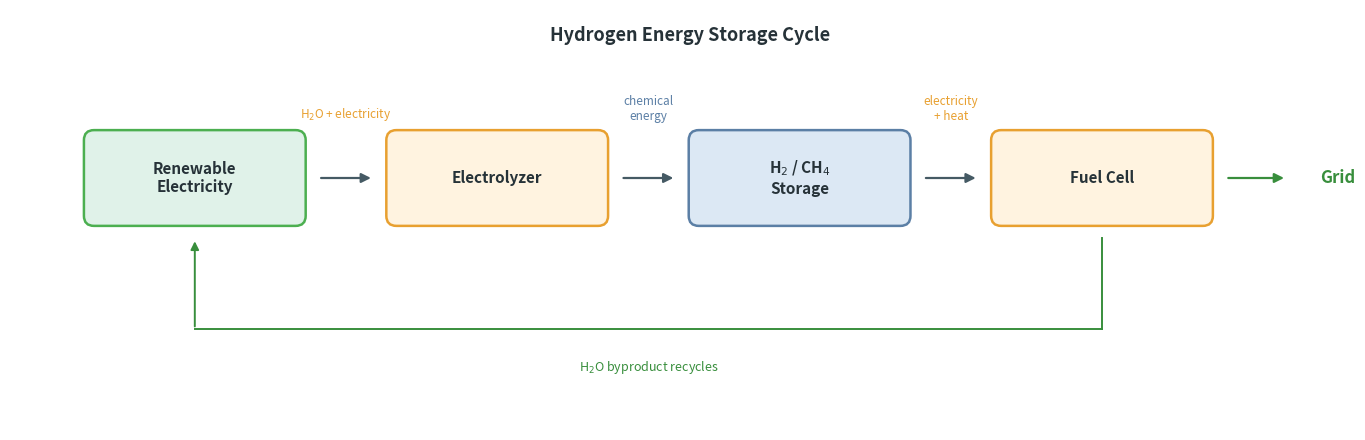
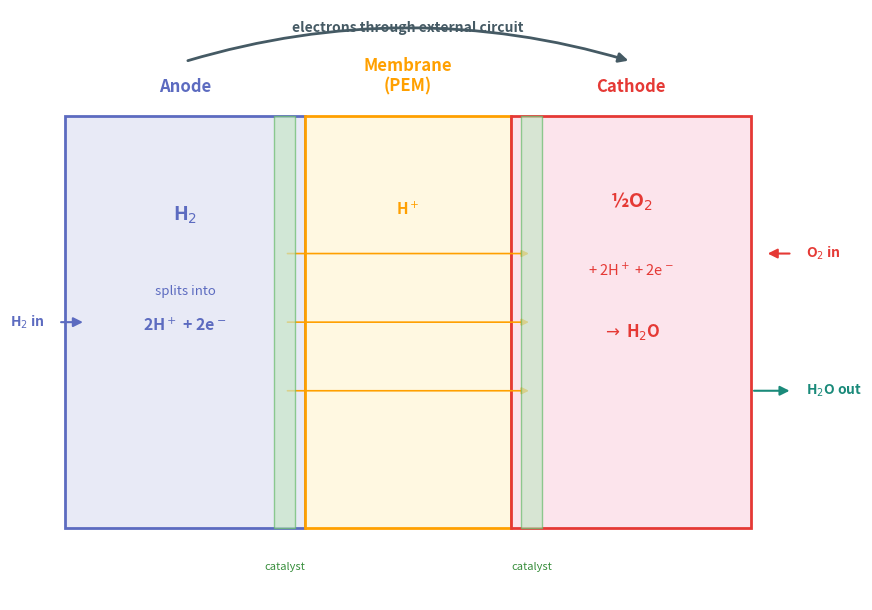
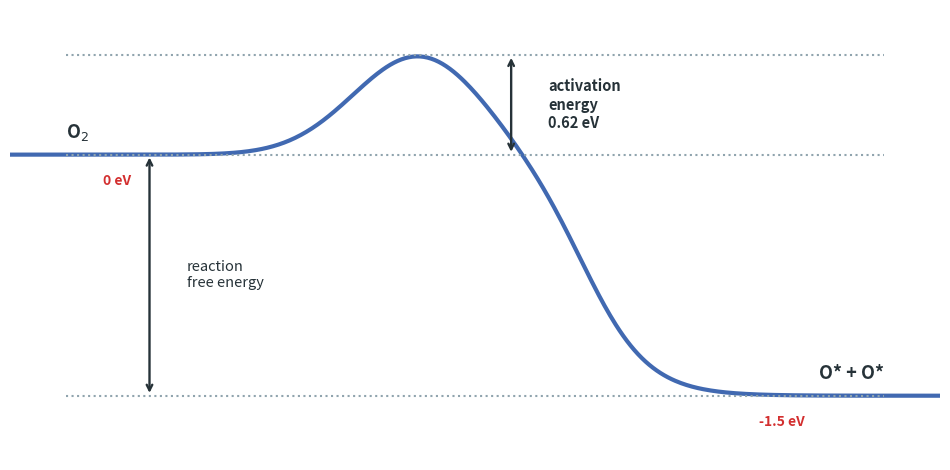
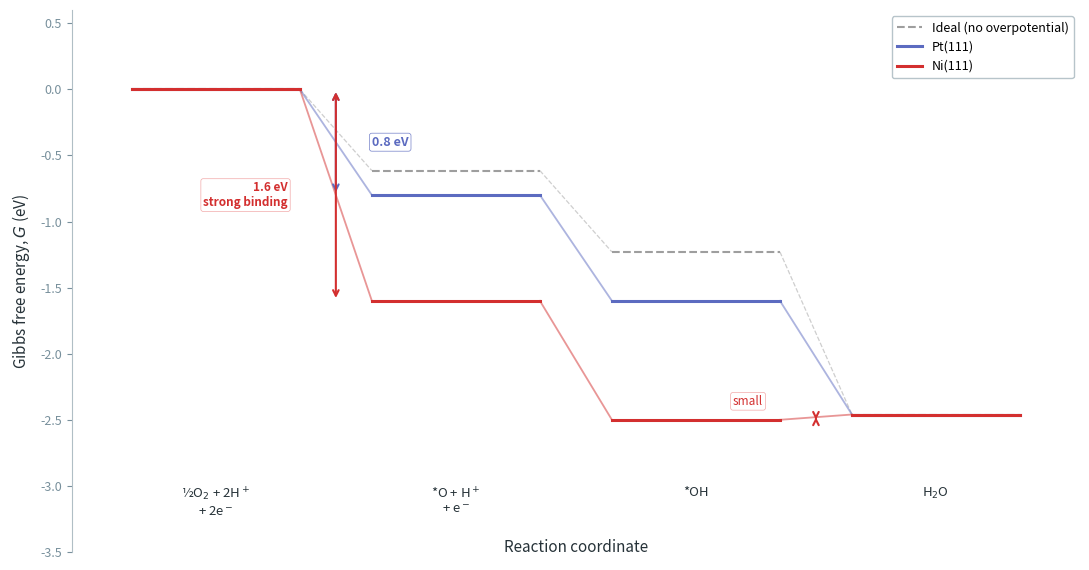
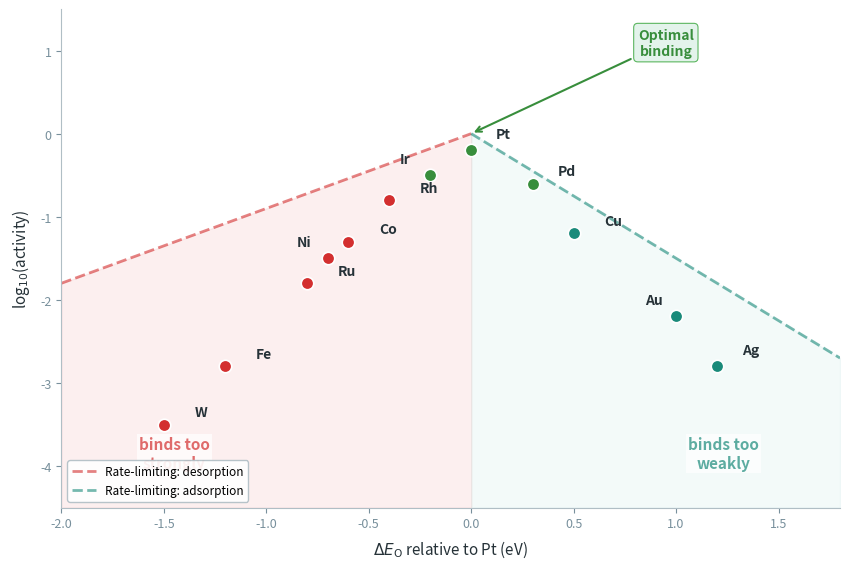
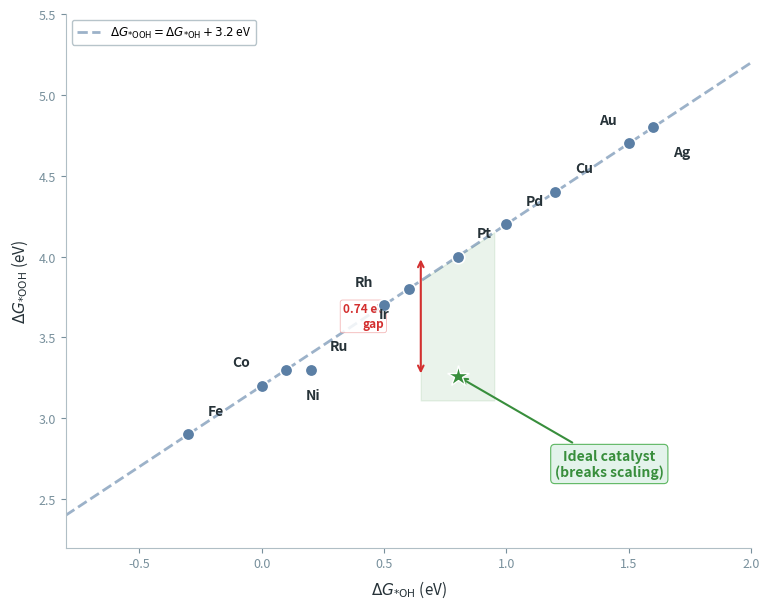
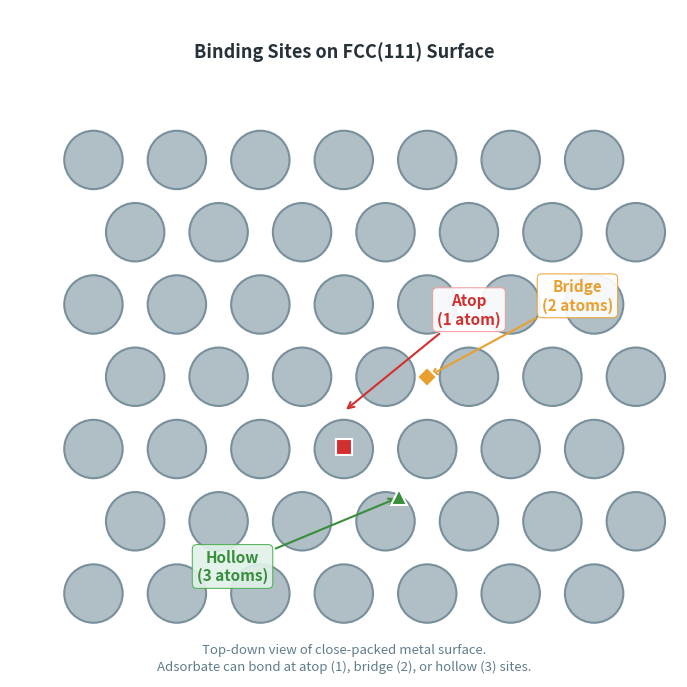
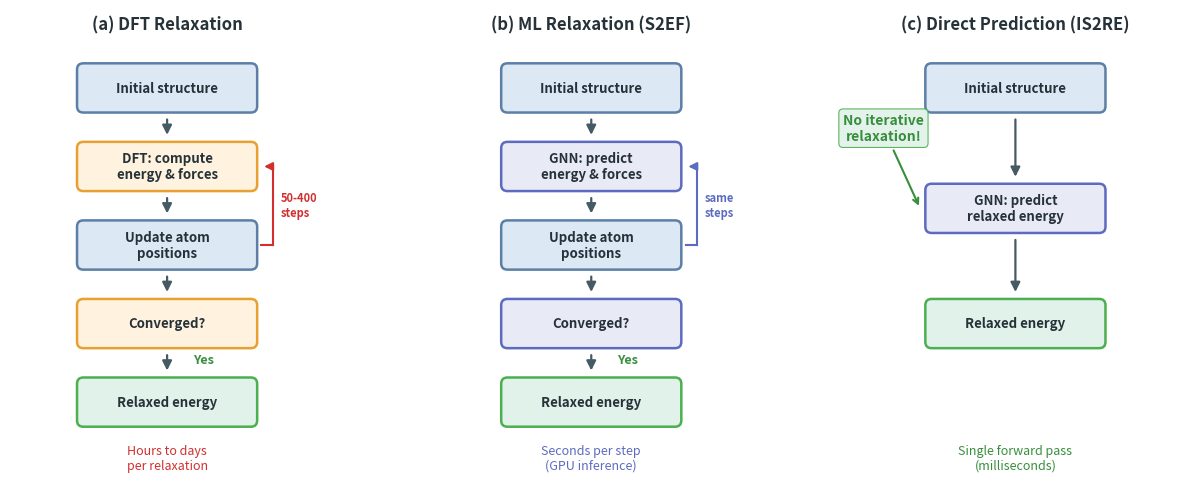
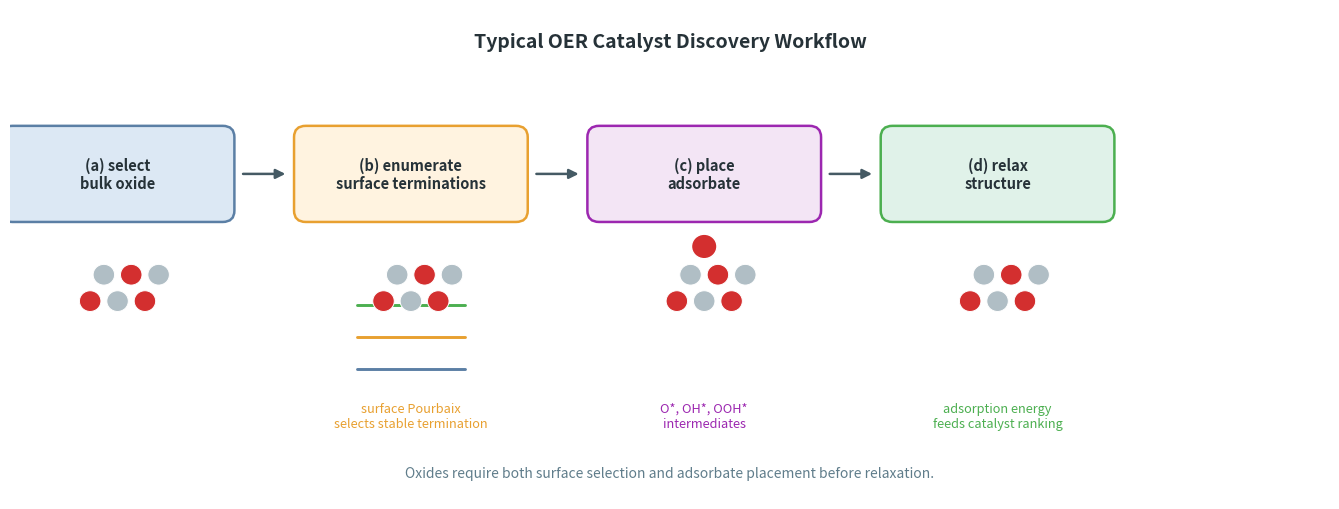

Python code for these plots, in order:
"""
Generate figures for the electrocatalysis blog post.

Seven figures covering: energy storage cycle, PEM fuel cell, Gibbs free energy
diagrams, volcano plot, scaling relations, catalyst binding sites, and ML pipeline.

Color convention:
  - Slate blue for structural/neutral elements
  - Warm red/orange for energy barriers and strong binding
  - Green for optimal/favorable regions
  - Teal for cool/weak binding
"""

import numpy as np
import matplotlib.pyplot as plt
from matplotlib.patches import FancyBboxPatch, FancyArrowPatch, Circle, Rectangle, Polygon
from matplotlib.patches import Arc
import matplotlib.patheffects as pe


# ──────────────────────────────────────────────
# Color palette
# ──────────────────────────────────────────────
TEXT_COLOR = '#263238'
ARROW_COLOR = '#455a64'

# Primary boxes (slate blue)
BOX_MAIN = '#dce8f4'
EDGE_MAIN = '#5b7fa5'

# Energy / warm
BOX_WARM = '#fff3e0'
EDGE_WARM = '#e8a030'
COLOR_WARM = '#e07a5f'

# Green / optimal
BOX_GREEN = '#e0f2e9'
EDGE_GREEN = '#4caf50'
COLOR_GREEN = '#388e3c'

# Red / strong binding
COLOR_RED = '#d32f2f'
COLOR_RED_LIGHT = '#ef9a9a'

# Teal / weak binding
COLOR_TEAL = '#1a8a7a'
COLOR_TEAL_LIGHT = '#b2dfdb'

# Special
BOX_CATALYST = '#f3e5f5'
EDGE_CATALYST = '#9c27b0'
BOX_ML = '#e8eaf6'
EDGE_ML = '#5c6bc0'

DENSITY_SLATE = '#5b7fa5'
ANNOTATION_BG = 'white'
ANNOTATION_BG_ALPHA = 0.85

LABEL_FS = 12
SUBLABEL_FS = 10


# ──────────────────────────────────────────────
# Shared helpers
# ──────────────────────────────────────────────
def _style_axis(ax, xlim, ylim, xlabel=None, ylabel=None):
    """Clean spines, subtle ticks."""
    ax.set_xlim(xlim)
    ax.set_ylim(ylim)
    ax.spines['top'].set_visible(False)
    ax.spines['right'].set_visible(False)
    ax.spines['left'].set_color('#b0bec5')
    ax.spines['bottom'].set_color('#b0bec5')
    ax.tick_params(colors='#78909c', labelsize=9)
    if xlabel:
        ax.set_xlabel(xlabel, fontsize=11, color=TEXT_COLOR, labelpad=6)
    if ylabel:
        ax.set_ylabel(ylabel, fontsize=11, color=TEXT_COLOR, labelpad=6)


def _draw_box(ax, cx, cy, bw, bh, label, fc, ec, rounding=0.12,
              fontsize=10, fontweight='bold', text_color=TEXT_COLOR, lw=1.8):
    """Draw a rounded box with centered text."""
    box = FancyBboxPatch(
        (cx - bw / 2, cy - bh / 2), bw, bh,
        boxstyle=f'round,pad={rounding}',
        facecolor=fc, edgecolor=ec, linewidth=lw, zorder=3)
    ax.add_patch(box)
    ax.text(cx, cy, label, ha='center', va='center',
            fontsize=fontsize, color=text_color, fontweight=fontweight,
            zorder=4)
    return box


def _draw_arrow(ax, x1, y1, x2, y2, color=None, lw=1.6, ms=14, zorder=2):
    """Draw a simple arrow."""
    if color is None:
        color = ARROW_COLOR
    a = FancyArrowPatch(
        (x1, y1), (x2, y2),
        arrowstyle='-|>', color=color,
        linewidth=lw, mutation_scale=ms, zorder=zorder)
    ax.add_patch(a)


# ──────────────────────────────────────────────
# Figure 1: Energy Storage Cycle
# ──────────────────────────────────────────────
def generate_energy_cycle_figure(output_path):
    """
    Flowchart: Renewable → Electrolyzer → H2/CH4 → Fuel Cell → Grid
    With a return arrow showing the cycle.
    """
    fig, ax = plt.subplots(figsize=(14, 4.5))
    ax.set_xlim(-1, 15)
    ax.set_ylim(-1.5, 3.5)
    ax.set_aspect('equal')
    ax.axis('off')

    # Box dimensions
    bw, bh = 2.4, 0.9
    gap = 0.15

    # Positions (left to right)
    positions = [
        (1.2, 1.5, 'Renewable\nElectricity', BOX_GREEN, EDGE_GREEN),
        (4.8, 1.5, 'Electrolyzer', BOX_WARM, EDGE_WARM),
        (8.4, 1.5, 'H$_2$ / CH$_4$\nStorage', BOX_MAIN, EDGE_MAIN),
        (12.0, 1.5, 'Fuel Cell', BOX_WARM, EDGE_WARM),
    ]

    # Draw boxes
    for cx, cy, label, fc, ec in positions:
        _draw_box(ax, cx, cy, bw, bh, label, fc, ec, fontsize=11)

    # Forward arrows
    rounding = 0.12
    for i in range(len(positions) - 1):
        x1 = positions[i][0] + bw / 2 + rounding + gap
        x2 = positions[i + 1][0] - bw / 2 - rounding - gap
        y = positions[i][1]
        _draw_arrow(ax, x1, y, x2, y)

    # Labels on arrows
    arrow_labels = [
        (3.0, 2.15, 'H$_2$O + electricity', EDGE_WARM),
        (6.6, 2.15, 'chemical\nenergy', EDGE_MAIN),
        (10.2, 2.15, 'electricity\n+ heat', EDGE_WARM),
    ]
    for x, y, label, color in arrow_labels:
        ax.text(x, y, label, ha='center', va='bottom',
                fontsize=8.5, color=color, fontstyle='italic',
                linespacing=1.2)

    # Output arrow from fuel cell to "Grid"
    grid_x, grid_y = 14.5, 1.5
    _draw_arrow(ax, 12.0 + bw / 2 + rounding + gap, 1.5,
                grid_x - 0.3, grid_y, color=COLOR_GREEN)
    ax.text(grid_x + 0.1, grid_y, 'Grid', ha='left', va='center',
            fontsize=12, color=COLOR_GREEN, fontweight='bold')

    # Return arrow (bottom) showing cycle
    return_y = -0.3
    # Right end
    ax.annotate('', xy=(1.2, 1.5 - bh / 2 - rounding - gap),
                xytext=(1.2, return_y),
                arrowprops=dict(arrowstyle='-|>', color=COLOR_GREEN,
                                lw=1.4, mutation_scale=12))
    ax.plot([1.2, 12.0], [return_y, return_y],
            color=COLOR_GREEN, lw=1.4, zorder=2)
    ax.plot([12.0, 12.0], [return_y, 1.5 - bh / 2 - rounding - gap],
            color=COLOR_GREEN, lw=1.4, zorder=2)

    ax.text(6.6, return_y - 0.35, 'H$_2$O byproduct recycles',
            ha='center', va='top', fontsize=9, color=COLOR_GREEN,
            fontstyle='italic')

    # Title-like annotation
    ax.text(7.1, 3.2, 'Hydrogen Energy Storage Cycle',
            ha='center', va='center', fontsize=13,
            color=TEXT_COLOR, fontweight='bold')

    plt.tight_layout()
    plt.savefig(output_path, dpi=200, bbox_inches='tight', facecolor='white')
    plt.close()
    print(f"Saved energy cycle figure to {output_path}")


# ──────────────────────────────────────────────
# Figure 2: PEM Fuel Cell Schematic
# ──────────────────────────────────────────────
def generate_fuel_cell_figure(output_path):
    """
    Simplified PEM fuel cell cross-section:
    Anode | Membrane | Cathode with reactions labeled.
    """
    fig, ax = plt.subplots(figsize=(11.5, 6.2))
    ax.set_xlim(-0.8, 10.9)
    ax.set_ylim(-1.05, 7.55)
    ax.set_aspect('equal')
    ax.axis('off')

    # Three regions
    regions = [
        (0, 0, 3.5, 6, '#e8eaf6', '#5c6bc0', 'Anode'),
        (3.5, 0, 3, 6, '#fff8e1', '#ffa000', 'Membrane\n(PEM)'),
        (6.5, 0, 3.5, 6, '#fce4ec', '#e53935', 'Cathode'),
    ]

    for x, y, w, h, fc, ec, label in regions:
        rect = Rectangle((x, y), w, h, facecolor=fc, edgecolor=ec,
                         linewidth=2, zorder=1)
        ax.add_patch(rect)
        ax.text(x + w / 2, h + 0.3, label, ha='center', va='bottom',
                fontsize=12, fontweight='bold', color=ec)

    # Anode reaction
    ax.text(1.75, 4.55, 'H$_2$', ha='center', va='center',
            fontsize=14, fontweight='bold', color='#5c6bc0')
    ax.text(1.75, 3.45, 'splits into', ha='center', va='center',
            fontsize=9.5, color='#5c6bc0', fontstyle='italic')
    ax.text(1.75, 2.95, r'2H$^+$ + 2e$^-$',
            ha='center', va='center', fontsize=11.5, color='#5c6bc0',
            fontweight='bold')

    # H+ arrows through membrane
    for y_pos in [2.0, 3.0, 4.0]:
        _draw_arrow(ax, 3.2, y_pos, 6.8, y_pos,
                    color='#ffa000', lw=1.2, ms=10)
    ax.text(5.0, 4.65, 'H$^+$', ha='center', va='center',
            fontsize=11, fontweight='bold', color='#ffa000')

    # Cathode reaction
    ax.text(8.25, 4.75, '½O$_2$', ha='center', va='center',
            fontsize=14, fontweight='bold', color='#e53935')
    ax.text(8.25, 3.75, '+ 2H$^+$ + 2e$^-$',
            ha='center', va='center', fontsize=10.5, color='#e53935')
    ax.text(8.25, 2.85, r'$\rightarrow$ H$_2$O',
            ha='center', va='center', fontsize=12,
            fontweight='bold', color='#e53935')

    # Electron flow (external circuit - top)
    ax.annotate('', xy=(8.25, 6.8), xytext=(1.75, 6.8),
                arrowprops=dict(arrowstyle='-|>', color=ARROW_COLOR,
                                lw=2.0, mutation_scale=14,
                                connectionstyle='arc3,rad=-0.15'))
    ax.text(5.0, 7.18, 'electrons through external circuit', ha='center', va='bottom',
            fontsize=10, color=ARROW_COLOR, fontweight='bold')

    # Catalyst layers (thin strips)
    for x_pos, label in [(3.2, 'catalyst'), (6.8, 'catalyst')]:
        rect = Rectangle((x_pos - 0.15, 0), 0.3, 6,
                         facecolor='#c8e6c9', edgecolor='#66bb6a',
                         linewidth=1, alpha=0.7, zorder=2)
        ax.add_patch(rect)
        ax.text(x_pos, -0.5, label, ha='center', va='top',
                fontsize=8, color='#388e3c', fontstyle='italic', rotation=0)

    # Input/output labels
    ax.text(-0.3, 3.0, 'H$_2$ in', ha='right', va='center',
            fontsize=10, color='#5c6bc0', fontweight='bold')
    _draw_arrow(ax, -0.1, 3.0, 0.3, 3.0, color='#5c6bc0', lw=1.5)

    ax.text(10.8, 4.0, 'O$_2$ in', ha='left', va='center',
            fontsize=10, color='#e53935', fontweight='bold')
    _draw_arrow(ax, 10.6, 4.0, 10.2, 4.0, color='#e53935', lw=1.5)

    ax.text(10.8, 2.0, 'H$_2$O out', ha='left', va='center',
            fontsize=10, color='#1a8a7a', fontweight='bold')
    _draw_arrow(ax, 10.0, 2.0, 10.6, 2.0, color='#1a8a7a', lw=1.5)

    plt.tight_layout()
    plt.savefig(output_path, dpi=200, bbox_inches='tight', facecolor='white')
    plt.close()
    print(f"Saved fuel cell figure to {output_path}")


# ──────────────────────────────────────────────
# Figure 2b: Activation Energy
# ──────────────────────────────────────────────
def generate_activation_energy_figure(output_path):
    """Clean reaction-coordinate diagram for one dissociation step."""
    fig, ax = plt.subplots(figsize=(9.6, 4.8))
    x = np.linspace(0, 1, 500)
    reactant = 0.0
    product = -1.5
    barrier = 0.62
    y = reactant + (product - reactant) / (1 + np.exp(-(x - 0.62) / 0.035))
    y += barrier * np.exp(-((x - 0.44) / 0.10) ** 2)

    ax.plot(x, y, color='#4169b1', lw=3.0, solid_capstyle='round')
    ax.hlines([reactant, product, barrier], 0.06, 0.94, colors='#90a4ae',
              linestyles=':', linewidth=1.5)
    ax.text(0.06, reactant + 0.07, r'O$_2$', ha='left', va='bottom',
            fontsize=13, fontweight='bold', color=TEXT_COLOR)
    ax.text(0.94, product + 0.08, r'O* + O*', ha='right', va='bottom',
            fontsize=13, fontweight='bold', color=TEXT_COLOR)
    ax.text(0.10, reactant - 0.12, '0 eV', ha='left', va='top',
            fontsize=10, color=COLOR_RED, fontweight='bold')
    ax.text(0.83, product - 0.12, '-1.5 eV', ha='center', va='top',
            fontsize=10, color=COLOR_RED, fontweight='bold')

    peak_x = x[np.argmax(y)]
    ax.annotate('', xy=(peak_x + 0.10, barrier), xytext=(peak_x + 0.10, reactant),
                arrowprops=dict(arrowstyle='<->', color=TEXT_COLOR, lw=1.7))
    ax.text(peak_x + 0.14, (barrier + reactant) / 2,
            'activation\nenergy\n0.62 eV', ha='left', va='center',
            fontsize=10.5, color=TEXT_COLOR, fontweight='bold',
            bbox=dict(fc='white', ec='none', alpha=0.9, pad=2.0))

    ax.annotate('', xy=(0.15, product), xytext=(0.15, reactant),
                arrowprops=dict(arrowstyle='<->', color=TEXT_COLOR, lw=1.7))
    ax.text(0.19, (reactant + product) / 2,
            'reaction\nfree energy', ha='left', va='center',
            fontsize=10.5, color=TEXT_COLOR,
            bbox=dict(fc='white', ec='none', alpha=0.9, pad=2.0))

    ax.set_xlim(0, 1)
    ax.set_ylim(-1.9, 0.9)
    ax.axis('off')
    plt.tight_layout()
    plt.savefig(output_path, dpi=200, bbox_inches='tight', facecolor='white')
    plt.close()
    print(f"Saved activation energy figure to {output_path}")


# ──────────────────────────────────────────────
# Figure 3: Gibbs Free Energy Diagram
# ──────────────────────────────────────────────
def generate_gibbs_energy_figure(output_path):
    """
    Gibbs free energy diagram for ORR on Pt(111) vs Ni(111).
    Shows energy steps for dissociative ORR pathway.
    """
    fig, ax = plt.subplots(figsize=(11, 5.8))

    # ORR dissociative pathway steps (approximate values in eV)
    # Reaction: O2 + 4H+ + 4e- → 2H2O
    # Steps: ½O2 → *O, *O + H+e- → *OH, *OH + H+e- → H2O
    steps = ['½O$_2$ + 2H$^+$\n+ 2e$^-$', '*O + H$^+$\n+ e$^-$',
             '*OH', 'H$_2$O']

    # Approximate Gibbs free energies (eV) relative to reference
    # Pt(111) — near-optimal, moderate steps
    G_Pt = [0.0, -0.8, -1.6, -2.46]

    # Ni(111) — binds too strongly, large final desorption barrier
    G_Ni = [0.0, -1.6, -2.5, -2.46]

    # Ideal (no overpotential) — equal steps of ~0.615 eV
    G_ideal = [0.0, -0.615, -1.23, -2.46]

    x_positions = [0, 1, 2, 3]
    platform_width = 0.35

    # Plot energy platforms and connecting lines
    for G_vals, color, label, ls, lw in [
        (G_ideal, '#9e9e9e', 'Ideal (no overpotential)', '--', 1.5),
        (G_Pt, '#5c6bc0', 'Pt(111)', '-', 2.2),
        (G_Ni, COLOR_RED, 'Ni(111)', '-', 2.2),
    ]:
        for i, (xi, gi) in enumerate(zip(x_positions, G_vals)):
            ax.plot([xi - platform_width, xi + platform_width], [gi, gi],
                    color=color, linewidth=lw, linestyle=ls, zorder=3)
            if i < len(x_positions) - 1:
                ax.plot([xi + platform_width, x_positions[i + 1] - platform_width],
                        [gi, G_vals[i + 1]],
                        color=color, linewidth=lw * 0.6, linestyle=ls,
                        alpha=0.5, zorder=2)

        # Legend entry (invisible line for legend)
        ax.plot([], [], color=color, linewidth=lw, linestyle=ls, label=label)

    # Annotate rate-limiting step for Pt (largest drop)
    # For Pt, the first step (½O2 → *O) has ΔG = -0.8 eV
    ax.annotate('', xy=(0.5, G_Pt[1]), xytext=(0.5, G_Pt[0]),
                arrowprops=dict(arrowstyle='<->', color='#5c6bc0', lw=1.5))
    ax.text(0.65, (G_Pt[0] + G_Pt[1]) / 2, '0.8 eV',
            ha='left', va='center', fontsize=9, color='#5c6bc0',
            fontweight='bold',
            bbox=dict(boxstyle='round,pad=0.2', fc='white',
                      alpha=0.85, ec='#5c6bc0', lw=0.5))

    # Annotate rate-limiting step for Ni (*OH → H2O, desorption)
    # Ni has a very large last step
    ax.annotate('', xy=(2.5, G_Ni[2]), xytext=(2.5, G_Ni[3]),
                arrowprops=dict(arrowstyle='<->', color=COLOR_RED, lw=1.5))
    ax.text(2.28, (G_Ni[2] + G_Ni[3]) / 2 + 0.12, 'small',
            ha='right', va='center', fontsize=8.5, color=COLOR_RED,
            fontstyle='italic',
            bbox=dict(boxstyle='round,pad=0.2', fc='white',
                      alpha=0.85, ec=COLOR_RED_LIGHT, lw=0.5))

    # For Ni: annotate the large first drop
    ax.annotate('', xy=(0.5, G_Ni[1]), xytext=(0.5, G_Ni[0]),
                arrowprops=dict(arrowstyle='<->', color=COLOR_RED, lw=1.5))
    ax.text(0.30, (G_Ni[0] + G_Ni[1]) / 2, '1.6 eV\nstrong binding',
            ha='right', va='center', fontsize=8.5, color=COLOR_RED,
            fontweight='bold',
            bbox=dict(boxstyle='round,pad=0.2', fc='white',
                      alpha=0.85, ec=COLOR_RED_LIGHT, lw=0.5))

    # Step labels at bottom
    for i, label in enumerate(steps):
        ax.text(x_positions[i], -3.0, label, ha='center', va='top',
                fontsize=9.5, color=TEXT_COLOR)

    _style_axis(ax, (-0.6, 3.6), (-3.5, 0.6),
                ylabel='Gibbs free energy, $G$ (eV)')

    ax.set_xticks([])
    ax.spines['bottom'].set_visible(False)
    ax.legend(loc='upper right', fontsize=9, framealpha=0.9,
              edgecolor='#b0bec5')

    # Reaction coordinate label
    ax.text(1.5, -3.4, 'Reaction coordinate', ha='center', va='top',
            fontsize=11, color=TEXT_COLOR)

    plt.tight_layout()
    plt.savefig(output_path, dpi=150, bbox_inches='tight', facecolor='white')
    plt.close()
    print(f"Saved Gibbs energy figure to {output_path}")


# ──────────────────────────────────────────────
# Figure 4: Volcano Plot
# ──────────────────────────────────────────────
def generate_volcano_plot_figure(output_path):
    """
    Volcano plot: catalytic activity vs oxygen adsorption energy.
    Shows metals labeled, with "too strong" / "too weak" regions.
    """
    fig, ax = plt.subplots(figsize=(8.6, 5.8))

    # Approximate data: (ΔE_O in eV relative to Pt, log10(activity))
    # Based on Nørskov et al. 2004 ORR volcano
    metals = {
        'Pt':  (0.0, -0.2),
        'Pd':  (0.3, -0.6),
        'Ir':  (-0.2, -0.5),
        'Rh':  (-0.4, -0.8),
        'Ru':  (-0.8, -1.8),
        'Ni':  (-0.7, -1.5),
        'Co':  (-0.6, -1.3),
        'Fe':  (-1.2, -2.8),
        'Cu':  (0.5, -1.2),
        'Ag':  (1.2, -2.8),
        'Au':  (1.0, -2.2),
        'W':   (-1.5, -3.5),
    }

    # Volcano envelope (two lines meeting at peak)
    x_left = np.linspace(-2.0, 0.0, 100)
    x_right = np.linspace(0.0, 1.8, 100)
    slope_left = 0.9
    slope_right = -1.5
    y_peak = 0.0
    y_left = y_peak + slope_left * x_left
    y_right = y_peak + slope_right * x_right

    # Fill regions
    ax.fill_between(x_left, -4.5, y_left, color=COLOR_RED_LIGHT, alpha=0.15)
    ax.fill_between(x_right, -4.5, y_right, color=COLOR_TEAL_LIGHT, alpha=0.15)

    # Volcano lines
    ax.plot(x_left, y_left, color=COLOR_RED, linewidth=2, linestyle='--',
            alpha=0.6, label='Rate-limiting: desorption')
    ax.plot(x_right, y_right, color=COLOR_TEAL, linewidth=2, linestyle='--',
            alpha=0.6, label='Rate-limiting: adsorption')

    # Plot metals
    for metal, (x, y) in metals.items():
        color = COLOR_RED if x < -0.3 else (COLOR_TEAL if x > 0.3 else COLOR_GREEN)
        ax.plot(x, y, 'o', color=color, markersize=9, zorder=5,
                markeredgecolor='white', markeredgewidth=1.2)
        # Offset labels to avoid overlap
        offsets = {
            'Pt': (0.12, 0.15), 'Pd': (0.12, 0.1), 'Ir': (-0.15, 0.15),
            'Rh': (0.15, 0.1), 'Ru': (0.15, 0.1), 'Ni': (-0.15, 0.15),
            'Co': (0.15, 0.1), 'Fe': (0.15, 0.1), 'Cu': (0.15, 0.1),
            'Ag': (0.12, 0.15), 'Au': (-0.15, 0.15), 'W': (0.15, 0.1),
        }
        dx, dy = offsets.get(metal, (0.1, 0.1))
        ax.text(x + dx, y + dy, metal, fontsize=10, fontweight='bold',
                color=TEXT_COLOR, zorder=6)

    # Region labels
    ax.text(-1.45, -3.85, 'binds too\nstrongly', ha='center', va='center',
            fontsize=11, color=COLOR_RED, fontweight='bold', alpha=0.7,
            bbox=dict(fc='white', ec='none', alpha=0.75, pad=1.5))
    ax.text(1.23, -3.85, 'binds too\nweakly', ha='center', va='center',
            fontsize=11, color=COLOR_TEAL, fontweight='bold', alpha=0.7,
            bbox=dict(fc='white', ec='none', alpha=0.75, pad=1.5))

    # Optimal region annotation
    ax.annotate('Optimal\nbinding', xy=(0.0, 0.0),
                xytext=(0.95, 0.95),
                fontsize=10, fontweight='bold', color=COLOR_GREEN,
                ha='center',
                arrowprops=dict(arrowstyle='->', color=COLOR_GREEN, lw=1.5),
                bbox=dict(boxstyle='round,pad=0.3', fc=BOX_GREEN,
                          ec=EDGE_GREEN, alpha=0.9, lw=0.8))

    _style_axis(ax, (-2.0, 1.8), (-4.5, 1.5),
                xlabel=r'$\Delta E_{\mathrm{O}}$ relative to Pt (eV)',
                ylabel=r'log$_{10}$(activity)')

    ax.legend(loc='lower left', fontsize=8.5, framealpha=0.9,
              edgecolor='#b0bec5')

    plt.tight_layout()
    plt.savefig(output_path, dpi=150, bbox_inches='tight', facecolor='white')
    plt.close()
    print(f"Saved volcano plot figure to {output_path}")


# ──────────────────────────────────────────────
# Figure 5: Scaling Relations (*OH vs *OOH)
# ──────────────────────────────────────────────
def generate_scaling_relations_figure(output_path):
    """
    Scaling relations plot: *OOH binding energy vs *OH binding energy.
    Shows linear correlation with metals, and ideal point off the line.
    """
    fig, ax = plt.subplots(figsize=(7.8, 6.2))

    # Approximate data: (ΔG_OH eV, ΔG_OOH eV) relative to Pt
    # Scaling relation: ΔG_OOH ≈ ΔG_OH + 3.2 eV (constant offset)
    metals_scaling = {
        'Pt':  (0.8, 4.0),
        'Pd':  (1.0, 4.2),
        'Ir':  (0.6, 3.8),
        'Rh':  (0.5, 3.7),
        'Ru':  (0.2, 3.3),
        'Ni':  (0.1, 3.3),
        'Co':  (0.0, 3.2),
        'Fe':  (-0.3, 2.9),
        'Cu':  (1.2, 4.4),
        'Ag':  (1.6, 4.8),
        'Au':  (1.5, 4.7),
    }

    # Scaling line
    x_line = np.linspace(-0.8, 2.0, 100)
    y_line = x_line + 3.2  # ΔG_OOH = ΔG_OH + 3.2

    ax.plot(x_line, y_line, color=DENSITY_SLATE, linewidth=2,
            linestyle='--', alpha=0.6,
            label=r'$\Delta G_{*\mathrm{OOH}} = \Delta G_{*\mathrm{OH}} + 3.2$ eV')

    # Plot metals
    for metal, (x, y) in metals_scaling.items():
        ax.plot(x, y, 'o', color=EDGE_MAIN, markersize=9, zorder=5,
                markeredgecolor='white', markeredgewidth=1.2)
        offsets = {
            'Pt': (0.08, 0.12), 'Pd': (0.08, 0.12), 'Ir': (-0.12, -0.18),
            'Rh': (-0.12, 0.12), 'Ru': (0.08, 0.12), 'Ni': (0.08, -0.18),
            'Co': (-0.12, 0.12), 'Fe': (0.08, 0.12), 'Cu': (0.08, 0.12),
            'Ag': (0.08, -0.18), 'Au': (-0.12, 0.12),
        }
        dx, dy = offsets.get(metal, (0.08, 0.1))
        ax.text(x + dx, y + dy, metal, fontsize=10, fontweight='bold',
                color=TEXT_COLOR, zorder=6)

    # Ideal point (off the scaling line — needs different OOH/OH ratio)
    # For optimal ORR: ΔG_OOH - ΔG_OH ≈ 2.46 eV (not 3.2)
    ideal_oh = 0.8
    ideal_ooh = ideal_oh + 2.46
    ax.plot(ideal_oh, ideal_ooh, '*', color=COLOR_GREEN, markersize=16,
            zorder=6, markeredgecolor='white', markeredgewidth=1.0)
    ax.annotate('Ideal catalyst\n(breaks scaling)',
                xy=(ideal_oh, ideal_ooh),
                xytext=(ideal_oh + 0.62, ideal_ooh - 0.62),
                fontsize=10, fontweight='bold', color=COLOR_GREEN,
                ha='center',
                arrowprops=dict(arrowstyle='->', color=COLOR_GREEN, lw=1.5),
                bbox=dict(boxstyle='round,pad=0.3', fc=BOX_GREEN,
                          ec=EDGE_GREEN, alpha=0.9, lw=0.8))

    # Shade the gap between scaling line and ideal
    ax.fill_between([ideal_oh - 0.15, ideal_oh + 0.15],
                    [ideal_ooh - 0.15, ideal_ooh - 0.15],
                    [ideal_oh + 3.2 - 0.15, ideal_oh + 3.2 + 0.15],
                    color=COLOR_GREEN, alpha=0.1, zorder=1)

    # Arrow showing the offset
    ax.annotate('', xy=(ideal_oh - 0.15, ideal_ooh),
                xytext=(ideal_oh - 0.15, ideal_oh + 3.2),
                arrowprops=dict(arrowstyle='<->', color=COLOR_RED, lw=1.5))
    ax.text(ideal_oh - 0.3, (ideal_ooh + ideal_oh + 3.2) / 2,
            '0.74 eV\ngap', ha='right', va='center', fontsize=8.5,
            color=COLOR_RED, fontweight='bold',
            bbox=dict(boxstyle='round,pad=0.2', fc='white',
                      alpha=0.85, ec=COLOR_RED_LIGHT, lw=0.5))

    _style_axis(ax, (-0.8, 2.0), (2.2, 5.5),
                xlabel=r'$\Delta G_{*\mathrm{OH}}$ (eV)',
                ylabel=r'$\Delta G_{*\mathrm{OOH}}$ (eV)')

    ax.legend(loc='upper left', fontsize=8.6, framealpha=0.9,
              edgecolor='#b0bec5')

    plt.tight_layout()
    plt.savefig(output_path, dpi=150, bbox_inches='tight', facecolor='white')
    plt.close()
    print(f"Saved scaling relations figure to {output_path}")


# ──────────────────────────────────────────────
# Figure 6: Catalyst Surface Binding Sites
# ──────────────────────────────────────────────
def generate_binding_sites_figure(output_path):
    """
    Top-down view of a catalyst surface (FCC 111) showing
    atop, bridge, and hollow binding sites.
    """
    fig, ax = plt.subplots(figsize=(8, 7))
    ax.set_xlim(-1, 7)
    ax.set_ylim(-1, 7)
    ax.set_aspect('equal')
    ax.axis('off')

    # FCC(111) surface: hexagonal close-packed arrangement
    # Generate hexagonal lattice
    a = 1.0  # lattice spacing
    rows = 7
    cols = 7
    atoms = []

    for row in range(rows):
        for col in range(cols):
            x = col * a + (row % 2) * a / 2
            y = row * a * np.sqrt(3) / 2
            atoms.append((x, y))

    # Draw atoms
    atom_radius = 0.35
    for x, y in atoms:
        circle = plt.Circle((x, y), atom_radius, color='#b0bec5',
                           ec='#78909c', linewidth=1.5, zorder=2)
        ax.add_patch(circle)

    # Highlight binding sites
    # Atop site (on top of an atom)
    atop_x, atop_y = atoms[17]  # pick a central atom
    ax.plot(atop_x, atop_y + 0.02, 's', color=COLOR_RED, markersize=12,
            zorder=5, markeredgecolor='white', markeredgewidth=1.5)
    ax.annotate('Atop\n(1 atom)', xy=(atop_x, atop_y + atom_radius + 0.1),
                xytext=(atop_x + 1.5, atop_y + 1.5),
                fontsize=11, fontweight='bold', color=COLOR_RED,
                ha='center',
                arrowprops=dict(arrowstyle='->', color=COLOR_RED, lw=1.5),
                bbox=dict(boxstyle='round,pad=0.3', fc='white',
                          ec=COLOR_RED_LIGHT, alpha=0.9, lw=0.8))

    # Bridge site (between two atoms)
    a1_x, a1_y = atoms[24]
    a2_x, a2_y = atoms[25]
    bridge_x = (a1_x + a2_x) / 2
    bridge_y = (a1_y + a2_y) / 2
    ax.plot(bridge_x, bridge_y, 'D', color=EDGE_WARM, markersize=10,
            zorder=5, markeredgecolor='white', markeredgewidth=1.5)
    ax.annotate('Bridge\n(2 atoms)', xy=(bridge_x, bridge_y),
                xytext=(bridge_x + 1.8, bridge_y + 0.8),
                fontsize=11, fontweight='bold', color=EDGE_WARM,
                ha='center',
                arrowprops=dict(arrowstyle='->', color=EDGE_WARM, lw=1.5),
                bbox=dict(boxstyle='round,pad=0.3', fc='white',
                          ec=EDGE_WARM, alpha=0.9, lw=0.8))

    # Hollow site (center of three atoms)
    a1_x, a1_y = atoms[10]
    a2_x, a2_y = atoms[11]
    a3_x, a3_y = atoms[17]
    hollow_x = (a1_x + a2_x + a3_x) / 3
    hollow_y = (a1_y + a2_y + a3_y) / 3
    ax.plot(hollow_x, hollow_y, '^', color=COLOR_GREEN, markersize=12,
            zorder=5, markeredgecolor='white', markeredgewidth=1.5)
    ax.annotate('Hollow\n(3 atoms)', xy=(hollow_x, hollow_y),
                xytext=(hollow_x - 2.0, hollow_y - 1.0),
                fontsize=11, fontweight='bold', color=COLOR_GREEN,
                ha='center',
                arrowprops=dict(arrowstyle='->', color=COLOR_GREEN, lw=1.5),
                bbox=dict(boxstyle='round,pad=0.3', fc=BOX_GREEN,
                          ec=EDGE_GREEN, alpha=0.9, lw=0.8))

    # Title
    ax.text(3.0, 6.5, 'Binding Sites on FCC(111) Surface',
            ha='center', va='center', fontsize=13,
            color=TEXT_COLOR, fontweight='bold')

    # Legend-like note
    ax.text(3.0, -0.6, 'Top-down view of close-packed metal surface.\n'
            'Adsorbate can bond at atop (1), bridge (2), or hollow (3) sites.',
            ha='center', va='top', fontsize=9.5, color='#607d8b',
            fontstyle='italic', linespacing=1.3)

    plt.tight_layout()
    plt.savefig(output_path, dpi=200, bbox_inches='tight', facecolor='white')
    plt.close()
    print(f"Saved binding sites figure to {output_path}")


# ──────────────────────────────────────────────
# Figure 7: ML Relaxation Pipeline
# ──────────────────────────────────────────────
def generate_ml_pipeline_figure(output_path):
    """
    Three-column comparison:
    (a) DFT relaxation loop (slow)
    (b) ML relaxation (S2EF) — replace DFT with GNN
    (c) Direct prediction (IS2RE) — skip relaxation entirely
    """
    fig, axes = plt.subplots(1, 3, figsize=(15, 6.5),
                              gridspec_kw={'wspace': 0.35})

    for ax in axes:
        ax.set_xlim(-2, 4)
        ax.set_ylim(-4.5, 4)
        ax.set_aspect('equal')
        ax.axis('off')

    bw, bh = 3.2, 0.7
    rounding = 0.12
    gap = 0.08

    def right_edge(cx):
        return cx + bw / 2 + rounding + gap

    def left_edge(cx):
        return cx - bw / 2 - rounding - gap

    def top_edge(cy):
        return cy + bh / 2 + rounding + gap

    def bot_edge(cy):
        return cy - bh / 2 - rounding - gap

    CX = 1.0

    # ── Panel (a): DFT Relaxation Loop ──
    ax = axes[0]
    ax.text(CX, 3.7, '(a) DFT Relaxation', ha='center', va='center',
            fontsize=12, fontweight='bold', color=TEXT_COLOR)

    boxes_a = [
        (CX, 2.5, 'Initial structure', BOX_MAIN, EDGE_MAIN),
        (CX, 1.0, 'DFT: compute\nenergy & forces', BOX_WARM, EDGE_WARM),
        (CX, -0.5, 'Update atom\npositions', BOX_MAIN, EDGE_MAIN),
        (CX, -2.0, 'Converged?', '#fff3e0', EDGE_WARM),
        (CX, -3.5, 'Relaxed energy', BOX_GREEN, EDGE_GREEN),
    ]

    for cx, cy, label, fc, ec in boxes_a:
        _draw_box(ax, cx, cy, bw, bh, label, fc, ec, fontsize=9.5)

    # Arrows down
    for i in range(len(boxes_a) - 1):
        _draw_arrow(ax, CX, bot_edge(boxes_a[i][1]),
                    CX, top_edge(boxes_a[i + 1][1]))

    # Loop arrow from "Update" back to "DFT"
    loop_x = CX + bw / 2 + rounding + 0.3
    ax.plot([loop_x, loop_x], [boxes_a[2][1], boxes_a[1][1]],
            color=COLOR_RED, lw=1.5, zorder=2)
    ax.annotate('', xy=(CX + bw / 2 + rounding + gap, boxes_a[1][1]),
                xytext=(loop_x, boxes_a[1][1]),
                arrowprops=dict(arrowstyle='-|>', color=COLOR_RED,
                                lw=1.5, mutation_scale=12))
    ax.plot([CX + bw / 2 + rounding + gap, loop_x],
            [boxes_a[2][1], boxes_a[2][1]],
            color=COLOR_RED, lw=1.5, zorder=2)
    ax.text(loop_x + 0.15, (boxes_a[1][1] + boxes_a[2][1]) / 2,
            '50-400\nsteps', ha='left', va='center', fontsize=8,
            color=COLOR_RED, fontweight='bold')

    # Yes/No labels
    ax.text(CX + 0.5, boxes_a[3][1] - bh / 2 - rounding - 0.1,
            'Yes', fontsize=9, color=COLOR_GREEN, fontweight='bold',
            ha='left', va='top')

    # Cost annotation
    ax.text(CX, -4.3, 'Hours to days\nper relaxation',
            ha='center', va='top', fontsize=9, color=COLOR_RED,
            fontstyle='italic')

    # ── Panel (b): ML Relaxation (S2EF) ──
    ax = axes[1]
    ax.text(CX, 3.7, '(b) ML Relaxation (S2EF)', ha='center', va='center',
            fontsize=12, fontweight='bold', color=TEXT_COLOR)

    boxes_b = [
        (CX, 2.5, 'Initial structure', BOX_MAIN, EDGE_MAIN),
        (CX, 1.0, 'GNN: predict\nenergy & forces', BOX_ML, EDGE_ML),
        (CX, -0.5, 'Update atom\npositions', BOX_MAIN, EDGE_MAIN),
        (CX, -2.0, 'Converged?', '#e8eaf6', EDGE_ML),
        (CX, -3.5, 'Relaxed energy', BOX_GREEN, EDGE_GREEN),
    ]

    for cx, cy, label, fc, ec in boxes_b:
        _draw_box(ax, cx, cy, bw, bh, label, fc, ec, fontsize=9.5)

    for i in range(len(boxes_b) - 1):
        _draw_arrow(ax, CX, bot_edge(boxes_b[i][1]),
                    CX, top_edge(boxes_b[i + 1][1]))

    # Loop arrow
    loop_x = CX + bw / 2 + rounding + 0.3
    ax.plot([loop_x, loop_x], [boxes_b[2][1], boxes_b[1][1]],
            color=EDGE_ML, lw=1.5, zorder=2)
    ax.annotate('', xy=(CX + bw / 2 + rounding + gap, boxes_b[1][1]),
                xytext=(loop_x, boxes_b[1][1]),
                arrowprops=dict(arrowstyle='-|>', color=EDGE_ML,
                                lw=1.5, mutation_scale=12))
    ax.plot([CX + bw / 2 + rounding + gap, loop_x],
            [boxes_b[2][1], boxes_b[2][1]],
            color=EDGE_ML, lw=1.5, zorder=2)
    ax.text(loop_x + 0.15, (boxes_b[1][1] + boxes_b[2][1]) / 2,
            'same\nsteps', ha='left', va='center', fontsize=8,
            color=EDGE_ML, fontweight='bold')

    ax.text(CX + 0.5, boxes_b[3][1] - bh / 2 - rounding - 0.1,
            'Yes', fontsize=9, color=COLOR_GREEN, fontweight='bold',
            ha='left', va='top')

    ax.text(CX, -4.3, 'Seconds per step\n(GPU inference)',
            ha='center', va='top', fontsize=9, color=EDGE_ML,
            fontstyle='italic')

    # ── Panel (c): Direct Prediction (IS2RE) ──
    ax = axes[2]
    ax.text(CX, 3.7, '(c) Direct Prediction (IS2RE)', ha='center', va='center',
            fontsize=12, fontweight='bold', color=TEXT_COLOR)

    boxes_c = [
        (CX, 2.5, 'Initial structure', BOX_MAIN, EDGE_MAIN),
        (CX, 0.2, 'GNN: predict\nrelaxed energy', BOX_ML, EDGE_ML),
        (CX, -2.0, 'Relaxed energy', BOX_GREEN, EDGE_GREEN),
    ]

    for cx, cy, label, fc, ec in boxes_c:
        _draw_box(ax, cx, cy, bw, bh, label, fc, ec, fontsize=9.5)

    for i in range(len(boxes_c) - 1):
        _draw_arrow(ax, CX, bot_edge(boxes_c[i][1]),
                    CX, top_edge(boxes_c[i + 1][1]))

    # "Skip relaxation" annotation
    ax.annotate('No iterative\nrelaxation!',
                xy=(CX - bw / 2 - rounding - 0.1, 0.2),
                xytext=(CX - bw / 2 - rounding - 0.8, 1.5),
                fontsize=10, fontweight='bold', color=COLOR_GREEN,
                ha='center',
                arrowprops=dict(arrowstyle='->', color=COLOR_GREEN, lw=1.5),
                bbox=dict(boxstyle='round,pad=0.3', fc=BOX_GREEN,
                          ec=EDGE_GREEN, alpha=0.9, lw=0.8))

    ax.text(CX, -4.3, 'Single forward pass\n(milliseconds)',
            ha='center', va='top', fontsize=9, color=COLOR_GREEN,
            fontstyle='italic')

    plt.savefig(output_path, dpi=200, bbox_inches='tight', facecolor='white')
    plt.close()
    print(f"Saved ML pipeline figure to {output_path}")


# ──────────────────────────────────────────────
# Figure 8: OER Catalyst Discovery Workflow
# ──────────────────────────────────────────────
def generate_oer_workflow_figure(output_path):
    """Readable schematic of the oxide OER discovery workflow."""
    fig, ax = plt.subplots(figsize=(13.5, 5.2))
    ax.set_xlim(0, 13.5)
    ax.set_ylim(0, 5.2)
    ax.axis('off')

    ax.text(6.75, 4.85, 'Typical OER Catalyst Discovery Workflow',
            ha='center', va='center', fontsize=14, fontweight='bold',
            color=TEXT_COLOR)

    stages = [
        (1.1, '(a) select\nbulk oxide', BOX_MAIN, EDGE_MAIN),
        (4.1, '(b) enumerate\nsurface terminations', BOX_WARM, EDGE_WARM),
        (7.1, '(c) place\nadsorbate', BOX_CATALYST, EDGE_CATALYST),
        (10.1, '(d) relax\nstructure', BOX_GREEN, EDGE_GREEN),
    ]
    bw, bh = 2.15, 0.78

    for cx, label, fc, ec in stages:
        _draw_box(ax, cx, 3.45, bw, bh, label, fc, ec, fontsize=10.5)

    for (x1, *_), (x2, *__) in zip(stages[:-1], stages[1:]):
        _draw_arrow(ax, x1 + bw / 2 + 0.18, 3.45, x2 - bw / 2 - 0.18, 3.45,
                    color=ARROW_COLOR, lw=1.8, ms=14)

    # Compact oxide/surface sketches below the labels.
    for cx, _, _, _ in stages:
        for i in range(3):
            for j in range(2):
                ax.add_patch(Circle((cx - 0.28 + 0.28 * i + 0.14 * (j % 2), 2.10 + 0.28 * j),
                                    0.11, fc='#d32f2f' if (i + j) % 2 == 0 else '#b0bec5',
                                    ec='white', lw=0.7, zorder=4))

    # Branching terminations.
    for offset, color in [(-0.34, EDGE_MAIN), (0.0, EDGE_WARM), (0.34, EDGE_GREEN)]:
        ax.plot([4.1 - 0.55, 4.1 + 0.55], [1.72 + offset, 1.72 + offset],
                color=color, lw=2.1, solid_capstyle='round')
    ax.text(4.1, 0.88, 'surface Pourbaix\nselects stable termination',
            ha='center', va='center', fontsize=9.2, color=EDGE_WARM,
            fontstyle='italic')

    # Adsorbate marker.
    ax.add_patch(Circle((7.1, 2.68), 0.13, fc=COLOR_RED, ec='white', lw=1.0, zorder=6))
    ax.text(7.1, 0.88, r'O*, OH*, OOH*' + '\nintermediates',
            ha='center', va='center', fontsize=9.2, color=EDGE_CATALYST,
            fontstyle='italic')

    ax.text(10.1, 0.88, 'adsorption energy\nfeeds catalyst ranking',
            ha='center', va='center', fontsize=9.2, color=EDGE_GREEN,
            fontstyle='italic')

    ax.text(6.75, 0.28,
            'Oxides require both surface selection and adsorbate placement before relaxation.',
            ha='center', va='center', fontsize=10, color='#607d8b')

    plt.tight_layout()
    plt.savefig(output_path, dpi=200, bbox_inches='tight', facecolor='white')
    plt.close()
    print(f"Saved OER workflow figure to {output_path}")


# ──────────────────────────────────────────────
if __name__ == '__main__':
    import os

    output_dir = 'assets/img/blog'
    os.makedirs(output_dir, exist_ok=True)

    generate_energy_cycle_figure(os.path.join(output_dir, 'ec_energy_cycle.png'))
    generate_fuel_cell_figure(os.path.join(output_dir, 'ec_fuel_cell.png'))
    generate_activation_energy_figure(os.path.join(output_dir, 'ec_activation_energy.png'))
    generate_gibbs_energy_figure(os.path.join(output_dir, 'ec_gibbs_energy.png'))
    generate_volcano_plot_figure(os.path.join(output_dir, 'ec_volcano_plot.png'))
    generate_scaling_relations_figure(os.path.join(output_dir, 'ec_scaling_relations.png'))
    generate_binding_sites_figure(os.path.join(output_dir, 'ec_binding_sites.png'))
    generate_ml_pipeline_figure(os.path.join(output_dir, 'ec_ml_pipeline.png'))
    generate_oer_workflow_figure(os.path.join(output_dir, 'ec_oer_workflow.png'))

    print("\nDone! All 9 figures generated.")
